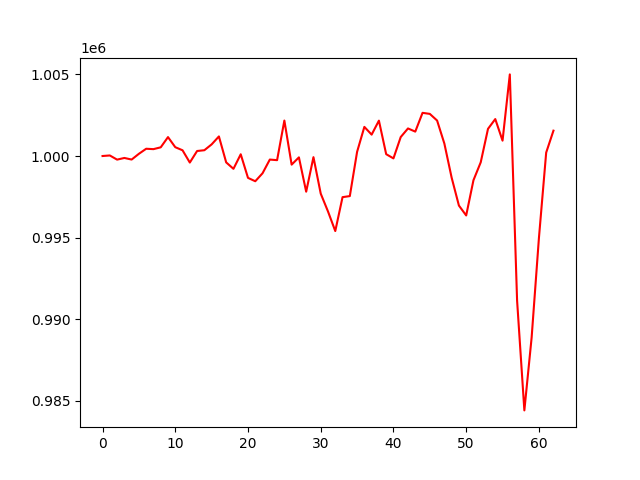

The file beside this chart, header and first rows:
, 0
0, 1000000
1, 1000034
2, 999779
3, 999881
4, 999783
5, 1000136
6, 1000445
7, 1000421
8, 1000533
9, 1001159
10, 1000541
11, 1000351
12, 999599
13, 1000307
14, 1000355
15, 1000713
16, 1001201
17, 999609
18, 999214
19, 1000107
20, 998660
21, 998454
22, 998943
23, 999783
24, 999746
25, 1002174
26, 999471
27, 999918
28, 997813
29, 999930
30, 997696
31, 996601
32, 995401
33, 997479
34, 997544
35, 1000255
36, 1001786
37, 1001311
38, 1002168
39, 1000113
40, 999854
41, 1001163
42, 1001690
43, 1001495
44, 1002647
45, 1002582
46, 1002175
47, 1000764
48, 998676
49, 996964
50, 996357
51, 998515
52, 999615
53, 1001665
54, 1002265
55, 1000942
56, 1005002
57, 991138
58, 984409
59, 988879
... 3 more rows
